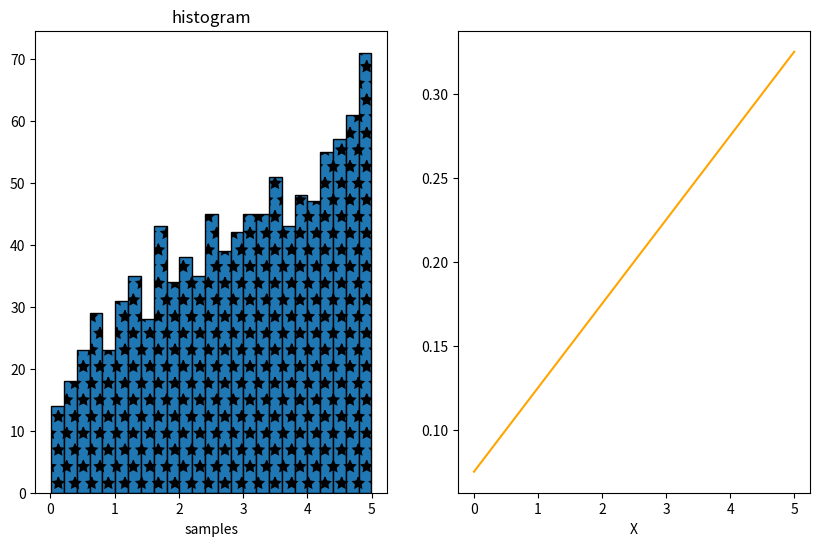

Here is the Python script that generated this plot:
import numpy as np
import math
import matplotlib.pyplot as plt 
import scipy.stats as scis

#  Q-8 (a)(i)
def generate_uniform():
    np.random.seed(2)
    return np.random.rand(1000)

def uniform_plot(xvalues):
    fig=plt.figure(figsize=(10,6))
    plt.subplot(1,2,1)
    plt.title('histogram')
    plt.xlabel('samples')
    plt.hist(xvalues,bins=25,ec="black",hatch="*")
    plt.subplot(1,2,2)
    plt.title('pdf of uniform distribution')
    plt.xlabel('X')
    xlist=[i for i in range(20)]
    ylist=[1]*20
    plt.plot(xlist,ylist,color="orange")
    plt.show()

# Q (8)(ii)
def generate_normal(xvalues):
    normal_no=scis.norm.ppf(xvalues)
    return normal_no

def normal_plot(xvalues):
    normal_no=generate_normal(xvalues)
    fig=plt.figure(figsize=(10,6))
    plt.subplot(1,2,1)
    plt.title('histogram')
    plt.xlabel('samples')
    plt.hist(normal_no,bins=25,ec="black",hatch="*")

    xlist=np.linspace(-3,3,1000)
    pdf_values=(1/np.sqrt(2*np.pi))*(np.exp(-0.5*(xlist**2)))
    plt.subplot(1,2,2)
    plt.title('pdf of normal distribution')
    plt.xlabel('X')
    plt.plot(xlist,pdf_values,color="orange")
    plt.show()


def trun_exp(b,param):
    xxvalues=np.random.uniform(0,1,1000)
    yvalues=-np.log(abs(1-xxvalues*(1-np.exp(-b*param))))/param
    return yvalues

def trun_exp_plot(b,param):
    yvalues=trun_exp(b,param)
    fig=plt.figure(figsize=(10,6))
    plt.subplot(1,2,1)
    plt.title('histogram')
    plt.xlabel('samples')
    plt.hist(yvalues,bins=25,ec="black",hatch="*")
    xvalueslist=np.linspace(0,b,1000)
    yvalueslist=(param*np.exp(-param*xvalueslist))/(1-np.exp(-param*b))    
    plt.subplot(1,2,2)
    plt.title('pdf of truncated exponential plot')
    plt.xlabel('X')
    plt.plot(xvalueslist,yvalueslist,color="orange")
    plt.show()


xvalues=generate_uniform()

#  uncomment this three lines below to plot the three graphs of uniform plot , normal plot and trun_exp_plot 
# uniform_plot(xvalues)
# normal_plot(xvalues)
# trun_exp_plot(5,1)

def given_f():
    xvalues=np.random.uniform(0,1,1000)
    yvalues=(np.sqrt(160*xvalues+9)-3)/2
    fig=plt.figure(figsize=(10,6))
    plt.subplot(1,2,1)
    plt.title('histogram')
    plt.xlabel('samples')
    plt.hist(yvalues,bins=25,ec="black",hatch="*")
    xlist=np.linspace(0,5,1000)
    ylist=(2*xlist+3)/40
    plt.subplot(1,2,2)
    plt.title('')
    plt.xlabel('X')
    plt.plot(xlist,ylist,color="orange")
    plt.show()


# Q (8)(b)

# f =(1/40)*(2x + 3), 0 < x < 5 
 
given_f() 
